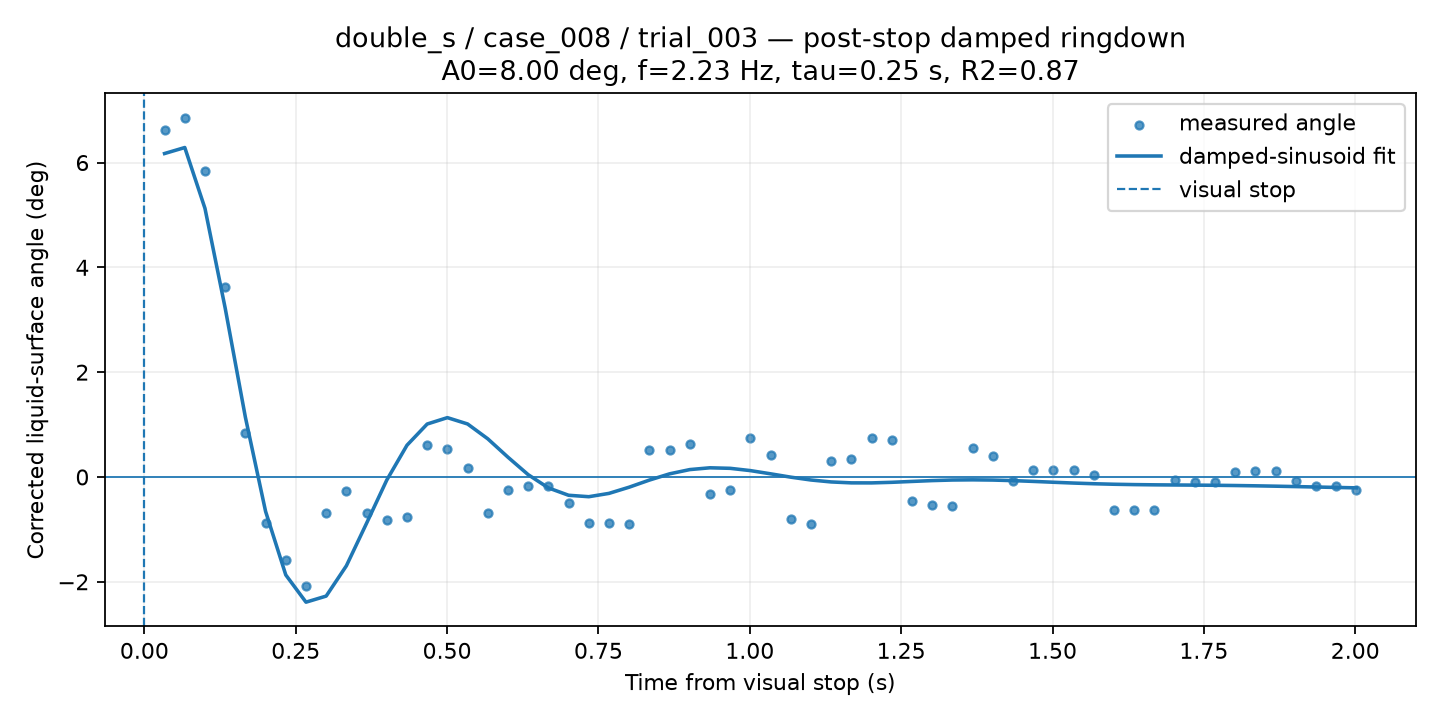

Values plotted in this chart, from the file beside it:
time_from_visual_stop_s, surface_angle_corrected_deg, fit_used, quality, ringdown_fit_angle_deg
0.03337, 6.623, 1, GOOD, 6.172
0.06673, 6.858, 1, GOOD, 6.286
0.1001, 5.836, 1, GOOD, 5.125
0.1335, 3.633, 1, GOOD, 3.223
0.1668, 0.8472, 1, GOOD, 1.141
0.2002, -0.8714, 1, GOOD, -0.6564
0.2336, -1.583, 1, GOOD, -1.869
0.2669, -2.083, 1, GOOD, -2.389
0.3003, -0.6928, 1, GOOD, -2.273
0.3337, -0.2631, 1, GOOD, -1.695
0.367, -0.696, 1, GOOD, -0.8831
0.4004, -0.8202, 1, GOOD, -0.05871
0.4338, -0.7677, 1, GOOD, 0.6055
0.4671, 0.6122, 1, GOOD, 1.01
0.5005, 0.5343, 1, GOOD, 1.132
0.5339, 0.1641, 1, GOOD, 1.011
0.5672, -0.6829, 1, GOOD, 0.728
0.6006, -0.2508, 1, GOOD, 0.3768
0.634, -0.1781, 1, GOOD, 0.04375
0.6673, -0.1781, 1, GOOD, -0.2086
0.7007, -0.499, 1, GOOD, -0.3491
0.7341, -0.8729, 1, GOOD, -0.3766
0.7674, -0.8721, 1, GOOD, -0.3133
0.8008, -0.9058, 1, GOOD, -0.1948
0.8342, 0.5167, 1, GOOD, -0.05944
0.8675, 0.5173, 1, GOOD, 0.05976
0.9009, 0.6356, 1, GOOD, 0.1409
0.9342, -0.3295, 1, GOOD, 0.1751
0.9676, -0.2508, 1, GOOD, 0.1649
1.001, 0.7474, 1, GOOD, 0.1215
1.034, 0.4118, 1, GOOD, 0.06014
1.068, -0.8109, 1, GOOD, -0.003741
1.101, -0.9058, 1, GOOD, -0.05789
1.134, 0.2969, 1, GOOD, -0.09488
1.168, 0.3517, 1, GOOD, -0.1125
1.201, 0.7459, 1, GOOD, -0.1131
1.235, 0.7119, 1, GOOD, -0.1019
1.268, -0.4566, 1, GOOD, -0.0852
1.301, -0.5414, 1, GOOD, -0.06913
1.335, -0.5596, 1, GOOD, -0.05815
1.368, 0.5497, 1, GOOD, -0.05466
1.401, 0.3968, 1, GOOD, -0.05895
1.435, -0.08277, 1, GOOD, -0.06969
1.468, 0.1415, 1, GOOD, -0.08451
1.501, 0.1243, 1, GOOD, -0.1008
1.535, 0.1243, 1, GOOD, -0.1162
1.568, 0.03067, 1, GOOD, -0.1292
1.602, -0.6292, 1, GOOD, -0.1389
1.635, -0.6292, 1, GOOD, -0.1456
1.668, -0.6292, 1, GOOD, -0.15
1.702, -0.06045, 1, GOOD, -0.1529
1.735, -0.1018, 1, GOOD, -0.1556
1.768, -0.1018, 1, GOOD, -0.1588
1.802, 0.09696, 1, GOOD, -0.1632
1.835, 0.1063, 1, GOOD, -0.1689
1.868, 0.1063, 1, GOOD, -0.1758
1.902, -0.06919, 1, GOOD, -0.1835
1.935, -0.1749, 1, GOOD, -0.1917
1.969, -0.1749, 1, GOOD, -0.1999
2.002, -0.2471, 1, GOOD, -0.2078
